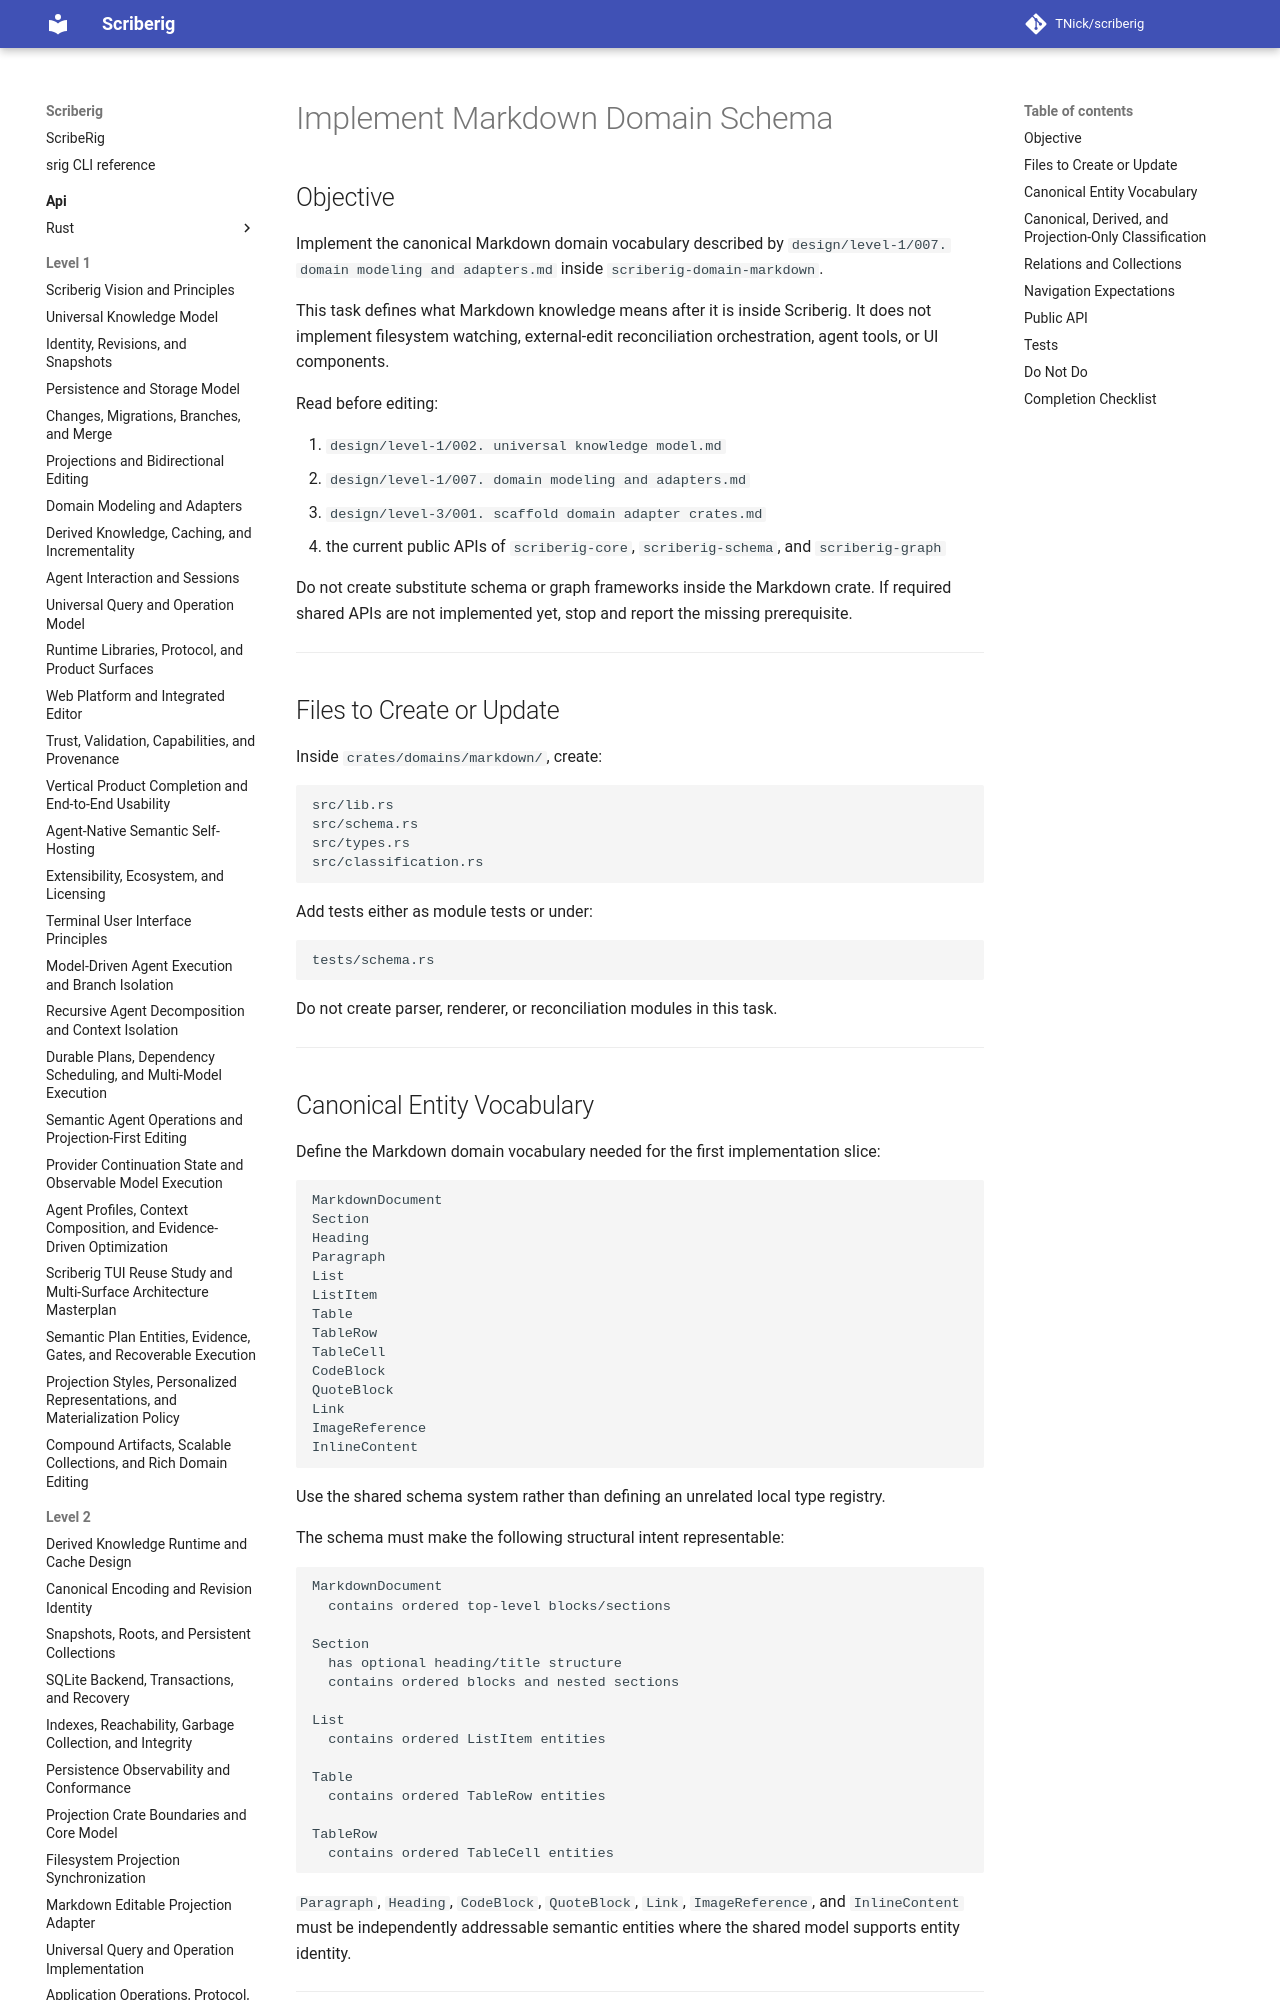

repository: TNick/scriberig · page: level-3/035. implement markdown domain schema/index.html · generator: mkdocs

# Implement Markdown Domain Schema

## Objective

Implement the canonical Markdown domain vocabulary described by `design/level-1/007. domain modeling and adapters.md` inside `scriberig-domain-markdown`.

This task defines what Markdown knowledge means after it is inside Scriberig. It does not implement filesystem watching, external-edit reconciliation orchestration, agent tools, or UI components.

Read before editing:

1. `design/level-1/002. universal knowledge model.md`
2. `design/level-1/007. domain modeling and adapters.md`
3. `design/level-3/001. scaffold domain adapter crates.md`
4. the current public APIs of `scriberig-core`, `scriberig-schema`, and `scriberig-graph`

Do not create substitute schema or graph frameworks inside the Markdown crate. If required shared APIs are not implemented yet, stop and report the missing prerequisite.

---
